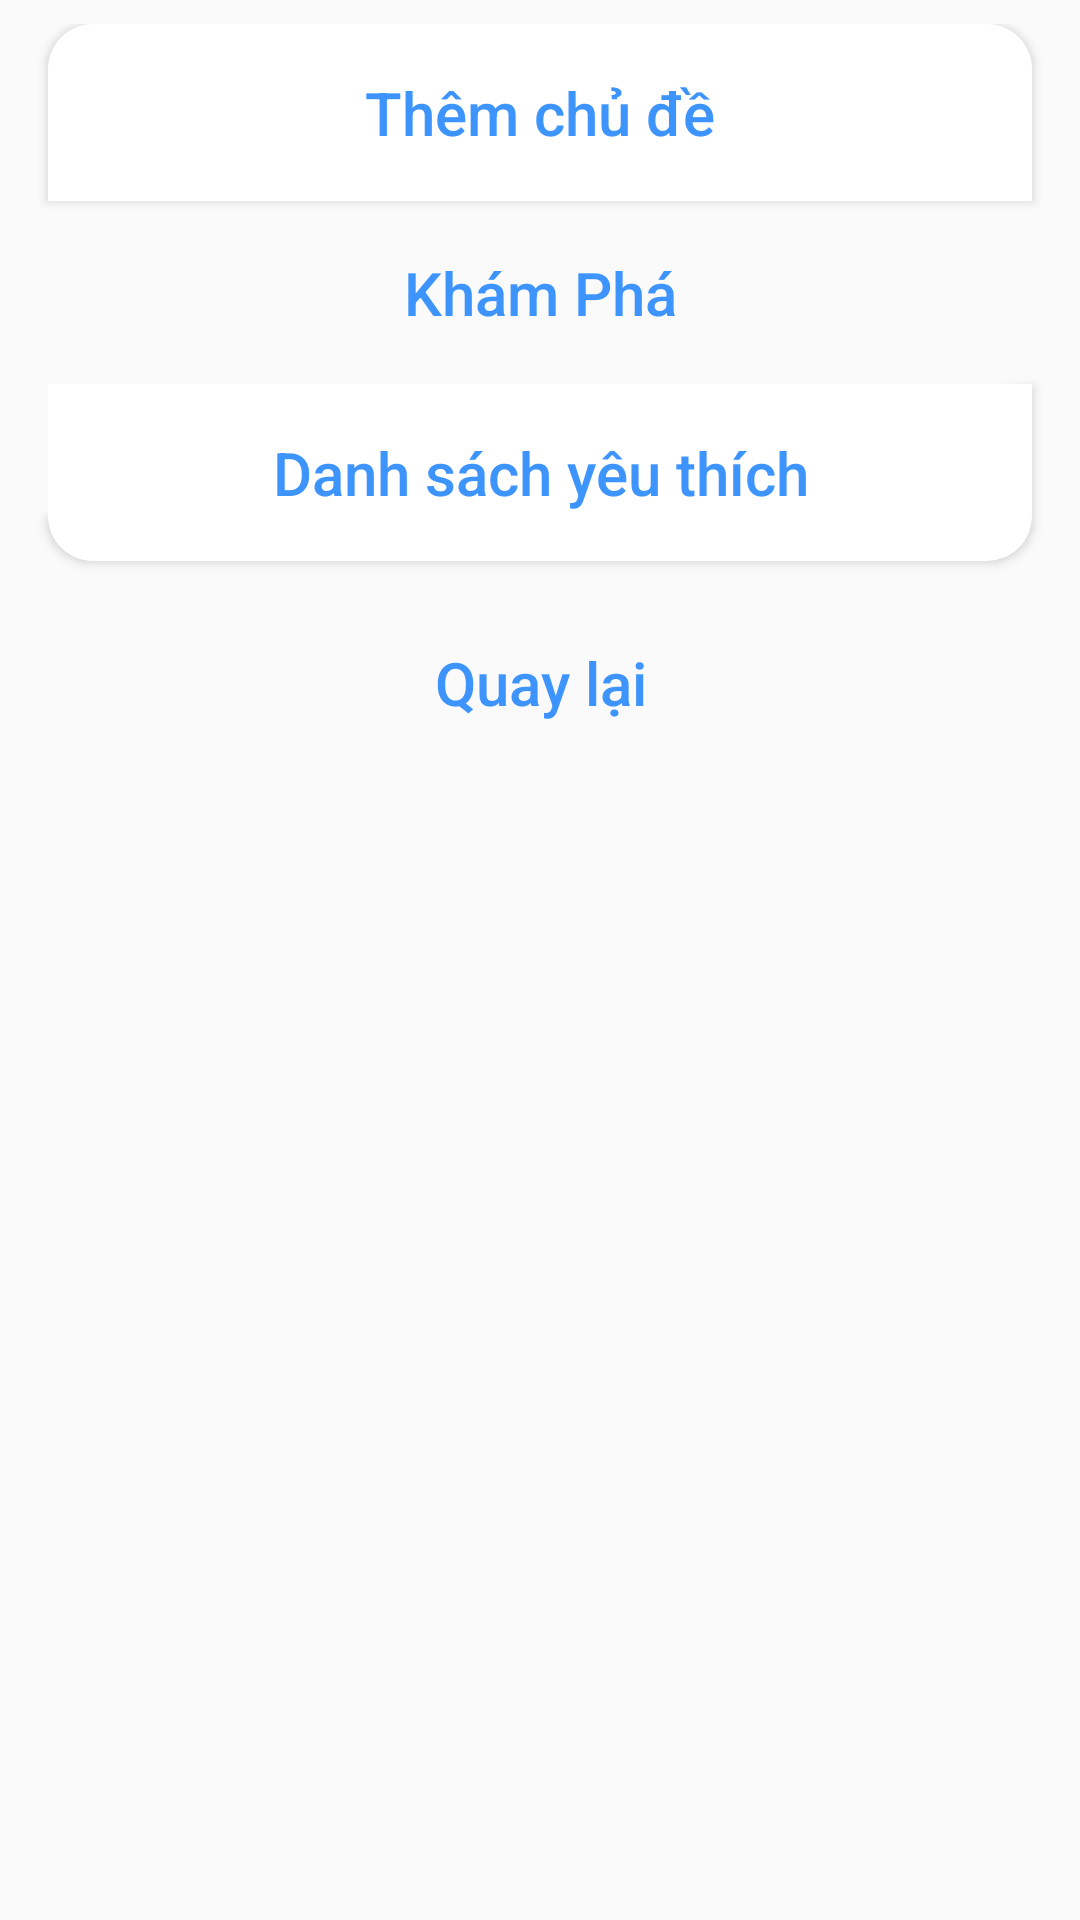

Write the Android layout XML for this screen, with the resource values it uses.
<!-- AndroidManifest.xml: application theme AppTheme -->
<!-- res/layout/bottom_sheet.xml -->
<?xml version="1.0" encoding="utf-8"?>
<LinearLayout xmlns:android="http://schemas.android.com/apk/res/android"
    xmlns:app="http://schemas.android.com/apk/res-auto"
    xmlns:tools="http://schemas.android.com/tools"
    android:id="@+id/contrain_layout"
    android:layout_width="match_parent"
    android:layout_height="match_parent"
    android:background="#00FFFFFF"
    android:orientation="vertical"
    android:padding="8dp">


    <Button
        android:id="@+id/btn_add_category"
        android:layout_width="match_parent"
        android:layout_height="wrap_content"
        android:layout_marginHorizontal="8dp"
        android:layout_marginBottom="1dp"
        android:background="@drawable/bg_btn_button_top"
        android:paddingVertical="16dp"
        android:text="Thêm chủ đề"
        android:textAllCaps="false"
        android:textColor="#3E94FD"
        android:textSize="20sp" />

    <Button
        android:id="@+id/btn_my_category"
        android:layout_width="match_parent"
        android:layout_height="wrap_content"
        android:layout_marginHorizontal="8dp"
        android:layout_marginBottom="1dp"
        android:background="@drawable/bg_btn_button_center"
        android:paddingVertical="16dp"
        android:text="Khám Phá"
        android:textAllCaps="false"
        android:textColor="#3E94FD"
        android:textSize="20sp" />

    <Button
        android:id="@+id/btn_my_favourite"
        android:layout_width="match_parent"
        android:layout_height="wrap_content"
        android:layout_marginHorizontal="8dp"
        android:layout_marginBottom="1dp"
        android:background="@drawable/bg_btn_button_bottom"
        android:paddingVertical="16dp"
        android:text="Danh sách yêu thích"
        android:textAllCaps="false"
        android:textColor="#3E94FD"
        android:textSize="20sp" />

    <Button
        android:id="@+id/btn_canlce"
        android:layout_width="match_parent"
        android:layout_height="wrap_content"
        android:layout_marginHorizontal="8dp"
        android:layout_marginTop="10dp"
        android:layout_marginBottom="1dp"
        android:background="@drawable/bg_btn_button"
        android:paddingVertical="16dp"
        android:text="Quay lại"
        android:textAllCaps="false"
        android:textColor="#3E94FD"
        android:textSize="20sp" />
</LinearLayout>
<!-- resources referenced by this layout -->
<resources>
  <!-- drawable bg_btn_button_bottom (drawable-v24) -->
  <?xml version="1.0" encoding="utf-8"?>
  <shape xmlns:android="http://schemas.android.com/apk/res/android"
      android:shape="rectangle">
      <solid android:color="#fff" />
      <corners
          android:bottomLeftRadius="15dp"
          android:bottomRightRadius="15dp" />
  </shape>
  <!-- drawable bg_btn_button_top (drawable) -->
  <?xml version="1.0" encoding="utf-8"?>
  <shape xmlns:android="http://schemas.android.com/apk/res/android"
      android:shape="rectangle">
      <solid android:color="#fff" />
      <corners
          android:topLeftRadius="15dp"
          android:topRightRadius="15dp" />
  </shape>
  <style name="AppTheme" parent="Theme.AppCompat.Light.NoActionBar">
          
          <item name="colorPrimary">@color/colorPrimary</item>
          <item name="colorPrimaryDark">@color/colorPrimaryDark</item>
          <item name="colorAccent">@color/colorAccent</item>
      </style>
  <color name="colorPrimary">#6200EE</color>
  <color name="colorPrimaryDark">#000000</color>
  <color name="colorAccent">#03DAC5</color>
</resources>
